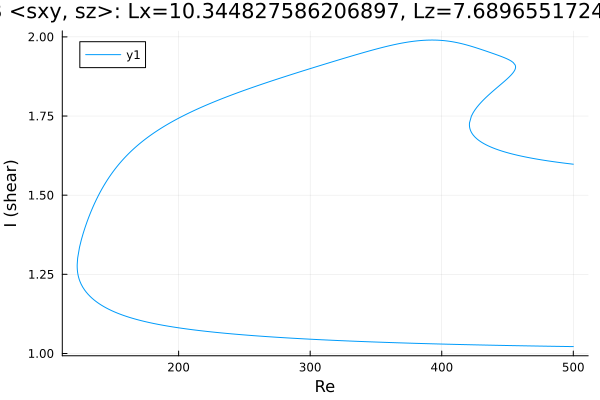

Values plotted in this chart, from the file beside it:
Re, shear
500.0, 1.022
499.5, 1.022
498.1, 1.022
496.6, 1.022
495.2, 1.022
493.8, 1.022
492.4, 1.022
491, 1.022
489.6, 1.022
488.2, 1.022
486.7, 1.023
485.6, 1.023
484.2, 1.023
482.8, 1.023
481.4, 1.023
480, 1.023
478.6, 1.023
477.2, 1.023
475.7, 1.023
474.3, 1.023
472.9, 1.023
471.5, 1.024
470.1, 1.024
468.7, 1.024
467.3, 1.024
465.8, 1.024
464.4, 1.024
463, 1.024
461.6, 1.024
460.2, 1.024
458.8, 1.024
457.4, 1.025
455.9, 1.025
454.5, 1.025
453.1, 1.025
451.7, 1.025
450.3, 1.025
448.9, 1.025
447.5, 1.025
446, 1.025
444.6, 1.026
443.2, 1.026
441.8, 1.026
440.4, 1.026
439, 1.026
437.6, 1.026
436.1, 1.026
434.7, 1.026
433.3, 1.027
431.9, 1.027
430.5, 1.027
429.1, 1.027
427.7, 1.027
426.2, 1.027
424.8, 1.027
423.4, 1.027
422, 1.028
420.6, 1.028
419.2, 1.028
418.5, 1.028
... 687 more rows
